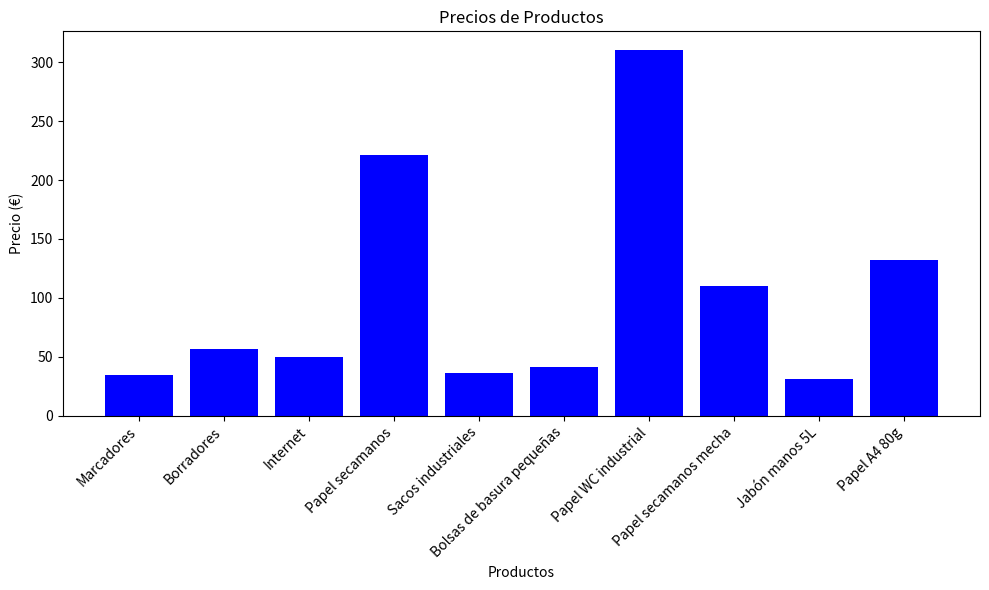
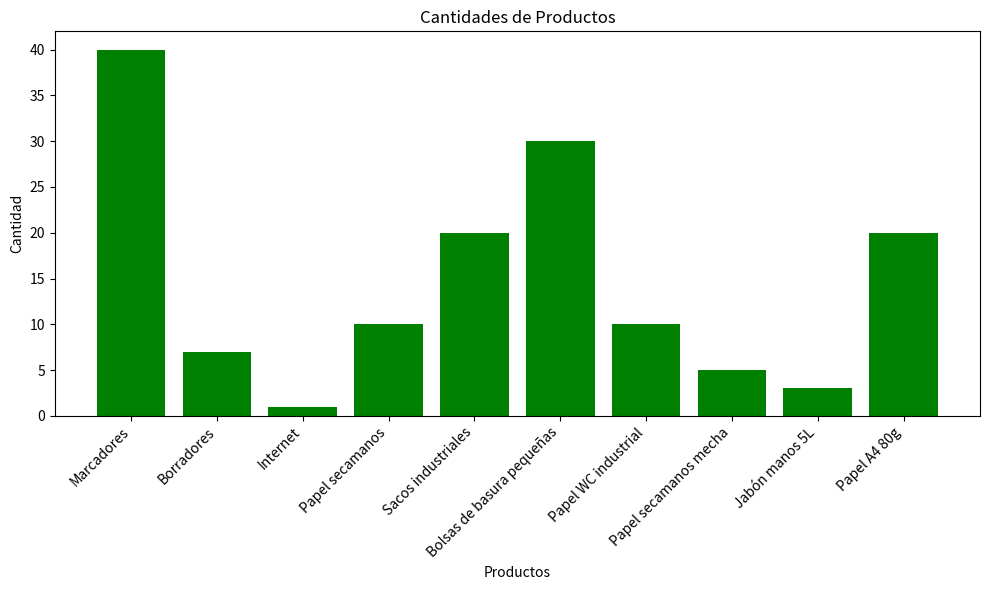

These figures' Python source, in order:
import matplotlib.pyplot as plt

# Datos
productos = ['Marcadores', 'Borradores', 'Internet', 'Papel secamanos', 'Sacos industriales',
             'Bolsas de basura pequeñas', 'Papel WC industrial', 'Papel secamanos mecha',
             'Jabón manos 5L', 'Papel A4 80g']
precios = [34.364, 56.36, 50, 220.83, 36.54, 41.02, 310.61, 110.41, 30.86, 132.374]
cantidades = [40, 7, 1, 10, 20, 30, 10, 5, 3, 20]

# Gráfico de precios
plt.figure(figsize=(10, 6))
plt.bar(productos, precios, color='blue')
plt.xlabel('Productos')
plt.ylabel('Precio (€)')
plt.title('Precios de Productos')
plt.xticks(rotation=45, ha='right')
plt.tight_layout()  # Ajusta el layout para que no se corten las etiquetas
plt.savefig('grafico_precios.png')  # Guarda el gráfico como una imagen
plt.close()  # Cierra la figura para liberar memoria

# Gráfico de cantidades
plt.figure(figsize=(10, 6))
plt.bar(productos, cantidades, color='green')
plt.xlabel('Productos')
plt.ylabel('Cantidad')
plt.title('Cantidades de Productos')
plt.xticks(rotation=45, ha='right')
plt.tight_layout()  # Ajusta el layout para que no se corten las etiquetas
plt.savefig('grafico_cantidades.png')  # Guarda el gráfico como una imagen
plt.close()  # Cierra la figura para liberar memoria
